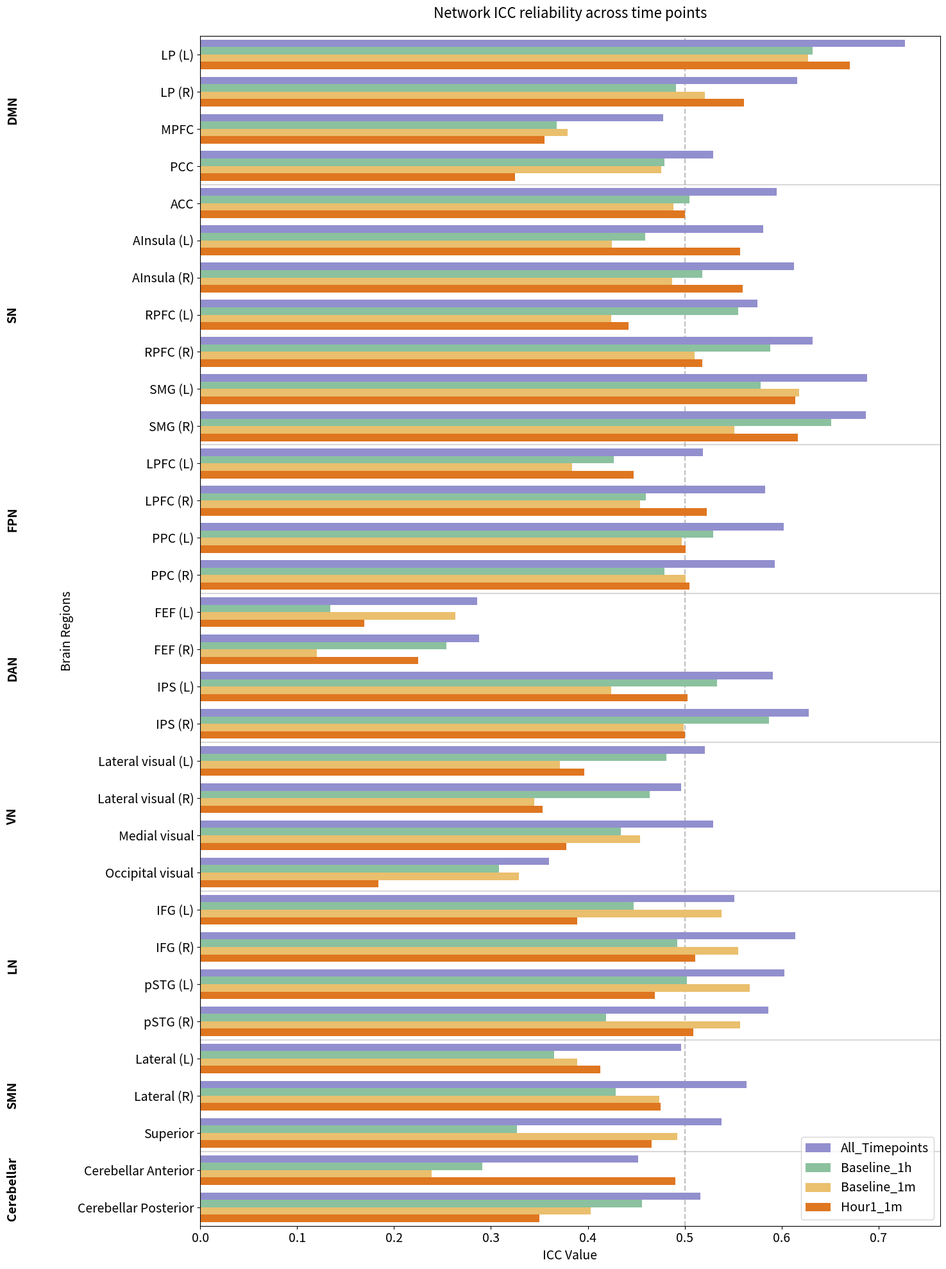

Python code for this plot:
import pandas as pd
import matplotlib.pyplot as plt
import seaborn as sns
import numpy as np

def create_complete_grouped_reliability_plot():
    # Create DataFrame with all network reliability data
    data = {
        'Network': [
            # DMN Network
            'LP (L)', 'LP (R)', 'MPFC', 'PCC',
            # SN Network
            'ACC', 'AInsula (L)', 'AInsula (R)', 
            'RPFC (L)', 'RPFC (R)', 'SMG (L)', 'SMG (R)',
            # FPN Network
            'LPFC (L)', 'LPFC (R)',
            'PPC (L)', 'PPC (R)',
            # Dorsal Attention Network
            'FEF (L)', 'FEF (R)', 
            'IPS (L)', 'IPS (R)',
            # Visual Network
            'Lateral visual (L)', 'Lateral visual (R)', 'Medial visual', 'Occipital visual',
            # Language Network
            'IFG (L)', 'IFG (R)', 'pSTG (L)', 'pSTG (R)',
            # Sensorimotor Network
            'Lateral (L)', 'Lateral (R)', 'Superior',
            # Cerebellar Network
            'Cerebellar Anterior', 'Cerebellar Posterior'
        ],
        'Network_Group': [
            # Network groupings
            'DMN', 'DMN', 'DMN', 'DMN',
            'SN', 'SN', 'SN', 'SN', 'SN', 'SN', 'SN',
            'FPN', 'FPN', 'FPN', 'FPN',
            'DAN', 'DAN', 'DAN', 'DAN',
            'VN', 'VN', 'VN', 'VN',
            'LN', 'LN', 'LN', 'LN',
            'SMN', 'SMN', 'SMN',
            'Cerebellar', 'Cerebellar'
        ],
        'All_Timepoints': [
            0.727, 0.616, 0.478, 0.529,
            0.595, 0.581, 0.613, 0.575, 0.632, 0.688, 0.687,
            0.519, 0.583, 0.602, 0.593,
            0.286, 0.288, 0.591, 0.628,
            0.521, 0.496, 0.529, 0.360,
            0.551, 0.614, 0.603, 0.586,
            0.496, 0.564, 0.538,
            0.452, 0.516
        ],
        'Baseline_1h': [
            0.632, 0.491, 0.368, 0.479,
            0.505, 0.459, 0.518, 0.555, 0.588, 0.578, 0.651,
            0.427, 0.460, 0.529, 0.479,
            0.134, 0.254, 0.533, 0.587,
            0.481, 0.464, 0.434, 0.308,
            0.447, 0.492, 0.502, 0.419,
            0.365, 0.429, 0.327,
            0.291, 0.456
        ],
        'Baseline_1m': [
            0.627, 0.521, 0.379, 0.476,
            0.488, 0.425, 0.487, 0.424, 0.510, 0.618, 0.551,
            0.384, 0.454, 0.497, 0.501,
            0.263, 0.120, 0.424, 0.499,
            0.371, 0.345, 0.454, 0.329,
            0.538, 0.555, 0.567, 0.557,
            0.389, 0.474, 0.492,
            0.239, 0.403
        ],
        'Hour1_1m': [
            0.670, 0.561, 0.355, 0.325,
            0.500, 0.557, 0.560, 0.442, 0.518, 0.614, 0.617,
            0.447, 0.523, 0.501, 0.505,
            0.169, 0.225, 0.503, 0.500,
            0.396, 0.353, 0.378, 0.184,
            0.389, 0.511, 0.469, 0.509,
            0.413, 0.475, 0.466,
            0.490, 0.350
        ]
    }
    
    df = pd.DataFrame(data)
    df_melted = df.melt(id_vars=['Network', 'Network_Group'], 
                       var_name='Comparison', 
                       value_name='ICC')
    
    # Create the plot
    plt.figure(figsize=(15, 20))
    
    # Create horizontal bar plot
    ax = sns.barplot(data=df_melted, 
                    y='Network', 
                    x='ICC',
                    hue='Comparison',
                    palette=['#8884d8', '#82ca9d', '#ffc658', '#ff7300'])
    
        # Increase font sizes
    plt.rcParams.update({'font.size': 14})  # Increase base font size
    
    # Network group labels with larger font
    current_pos = 0
    for group in df.Network_Group.unique():
        group_size = len(df[df.Network_Group == group])
        plt.axhline(y=current_pos - 0.5, color='gray', linestyle='-', alpha=0.3)
        plt.text(-0.2, current_pos + (group_size/2) - 0.5, group, 
                rotation=90, verticalalignment='center', fontsize=14, fontweight='bold')
        current_pos += group_size
    
    plt.axvline(x=0.5, color='gray', linestyle='--', alpha=0.5, zorder=0)
    
    # Increase title and axis labels font size
    plt.title('Network ICC reliability across time points', 
             pad=20, fontsize=16)
    plt.xlabel('ICC Value', fontsize=14)
    plt.ylabel('Brain Regions', fontsize=14)
    
    # Increase tick labels font size
    plt.xticks(fontsize=14)
    plt.yticks(fontsize=14)
    
    # Increase legend font size
    plt.legend(fontsize=14)
    
    plt.tight_layout()
    return plt

# Create and save the plot
plot = create_complete_grouped_reliability_plot()
plot.savefig('C:\Code\\network_reliability_grouped_complete.png', dpi=300, bbox_inches='tight')
plot.savefig('C:\Code\\network_reliability_grouped_complete.svg', format='svg', bbox_inches='tight')
